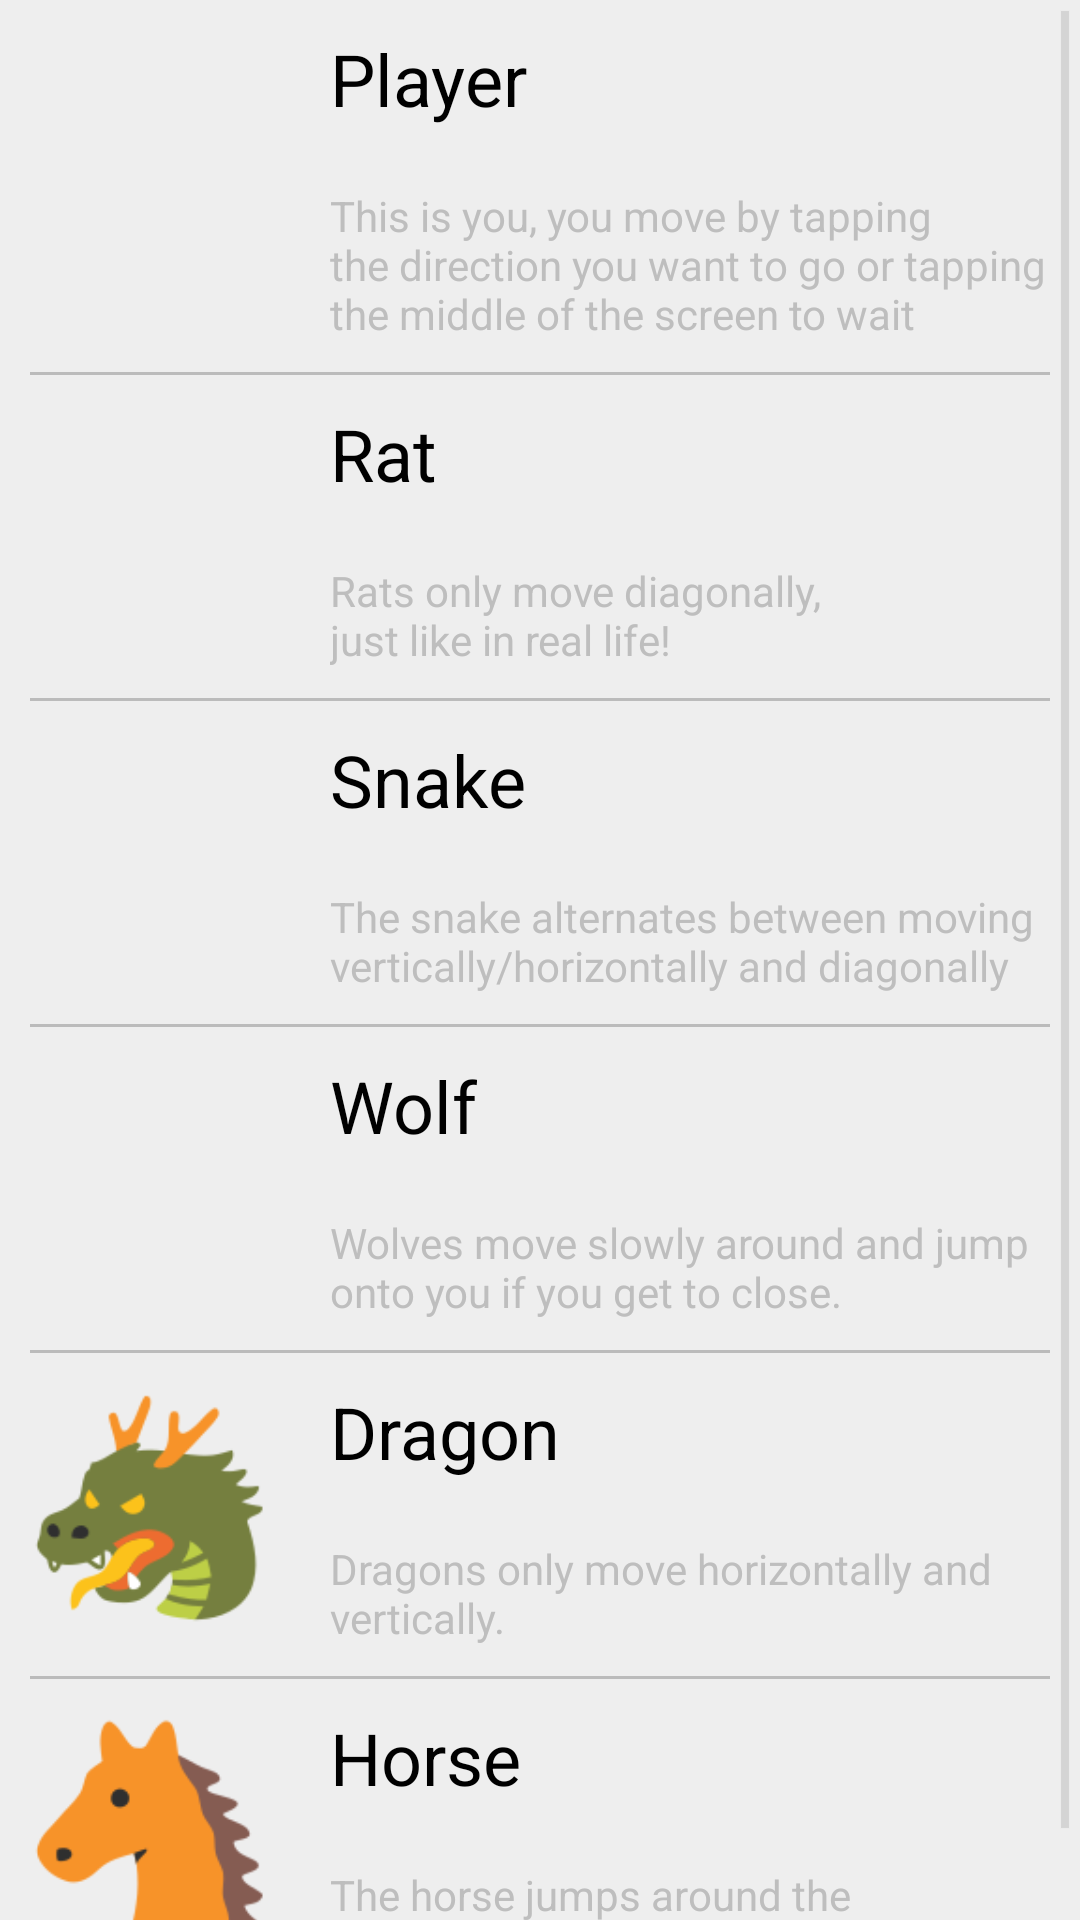

Here is an Android app screen rendered from its layout file. Give the layout XML and the strings, colors and styles it references.
<!-- AndroidManifest.xml: application theme GameTheme -->
<!-- res/layout/activity_help.xml -->
<RelativeLayout xmlns:android="http://schemas.android.com/apk/res/android"
    xmlns:tools="http://schemas.android.com/tools" android:layout_width="match_parent"
    android:layout_height="match_parent" android:paddingLeft="@dimen/activity_horizontal_margin"
    android:paddingRight="@dimen/activity_horizontal_margin"
    android:paddingTop="@dimen/activity_vertical_margin"
    android:paddingBottom="@dimen/activity_vertical_margin"
    android:background="#eee"
    tools:context="free.lunch.aDventure.HelpActivity">

    <ScrollView
        android:layout_width="match_parent"
        android:layout_height="wrap_content"
        android:id="@+id/scrollView" >
        <LinearLayout
            android:orientation="vertical"
            android:layout_width="match_parent"
            android:layout_height="wrap_content"
            android:fitsSystemWindows="true">

            <GridLayout
                android:layout_width="match_parent"
                android:layout_height="wrap_content"
                android:columnCount="2"
                android:rowCount="2">
                <ImageView
                    android:layout_width="@dimen/menu_icon"
                    android:layout_height="@dimen/menu_icon"
                    android:layout_margin="@dimen/menu_margin"
                    android:layout_rowSpan="2"
                    android:src="@drawable/player_128"/>
                <TextView
                    android:layout_width="wrap_content"
                    android:layout_height="wrap_content"
                    android:layout_column="1"
                    android:layout_margin="@dimen/menu_margin"
                    android:layout_row="0"
                    android:text="@string/help_player_title"
                    android:textColor="#000"
                    android:textSize="@dimen/menu_text"/>
                <TextView
                    android:layout_width="wrap_content"
                    android:layout_height="wrap_content"
                    android:layout_column="1"
                    android:layout_gravity="bottom"
                    android:layout_margin="@dimen/menu_margin"
                    android:layout_row="1"
                    android:text="@string/help_player_text"/>
            </GridLayout>

            <View
                android:layout_width="fill_parent"
                android:layout_height="1dp"
                android:layout_marginLeft="@dimen/menu_margin"
                android:layout_marginRight="@dimen/menu_margin"
                android:background="@color/menu_line" />

            <GridLayout
                android:layout_width="match_parent"
                android:layout_height="wrap_content"
                android:columnCount="2"
                android:rowCount="2">
                <ImageView
                    android:layout_width="@dimen/menu_icon"
                    android:layout_height="@dimen/menu_icon"
                    android:layout_margin="@dimen/menu_margin"
                    android:layout_rowSpan="2"
                    android:src="@drawable/rat_128"/>
                <TextView
                    android:layout_width="wrap_content"
                    android:layout_height="wrap_content"
                    android:layout_column="1"
                    android:layout_margin="@dimen/menu_margin"
                    android:layout_row="0"
                    android:text="@string/help_rat_title"
                    android:textColor="#000"
                    android:textSize="@dimen/menu_text"/>
                <TextView
                    android:layout_width="wrap_content"
                    android:layout_height="wrap_content"
                    android:layout_column="1"
                    android:layout_gravity="bottom"
                    android:layout_margin="@dimen/menu_margin"
                    android:layout_row="1"
                    android:text="@string/help_rat_text"/>
            </GridLayout>

            <View
                android:layout_width="fill_parent"
                android:layout_height="1dp"
                android:layout_marginLeft="@dimen/menu_margin"
                android:layout_marginRight="@dimen/menu_margin"
                android:background="@color/menu_line" />

            <GridLayout
                android:layout_width="match_parent"
                android:layout_height="wrap_content"
                android:columnCount="2"
                android:rowCount="2">
                <ImageView
                    android:layout_width="@dimen/menu_icon"
                    android:layout_height="@dimen/menu_icon"
                    android:layout_margin="@dimen/menu_margin"
                    android:layout_rowSpan="2"
                    android:src="@drawable/snake_128"/>
                <TextView
                    android:layout_width="wrap_content"
                    android:layout_height="wrap_content"
                    android:layout_column="1"
                    android:layout_margin="@dimen/menu_margin"
                    android:layout_row="0"
                    android:text="@string/help_snake_title"
                    android:textColor="#000"
                    android:textSize="@dimen/menu_text"/>
                <TextView
                    android:layout_width="wrap_content"
                    android:layout_height="wrap_content"
                    android:layout_column="1"
                    android:layout_gravity="bottom"
                    android:layout_margin="@dimen/menu_margin"
                    android:layout_row="1"
                    android:text="@string/help_snake_text"/>
            </GridLayout>

            <View
                android:layout_width="fill_parent"
                android:layout_height="1dp"
                android:layout_marginLeft="@dimen/menu_margin"
                android:layout_marginRight="@dimen/menu_margin"
                android:background="@color/menu_line" />

            <GridLayout
                android:layout_width="match_parent"
                android:layout_height="wrap_content"
                android:columnCount="2"
                android:rowCount="2">
                <ImageView
                    android:layout_width="@dimen/menu_icon"
                    android:layout_height="@dimen/menu_icon"
                    android:layout_margin="@dimen/menu_margin"
                    android:layout_rowSpan="2"
                    android:src="@drawable/wolf_128"/>
                <TextView
                    android:layout_width="wrap_content"
                    android:layout_height="wrap_content"
                    android:layout_column="1"
                    android:layout_margin="@dimen/menu_margin"
                    android:layout_row="0"
                    android:text="@string/help_wolf_title"
                    android:textColor="#000"
                    android:textSize="@dimen/menu_text"/>
                <TextView
                    android:layout_width="wrap_content"
                    android:layout_height="wrap_content"
                    android:layout_column="1"
                    android:layout_gravity="bottom"
                    android:layout_margin="@dimen/menu_margin"
                    android:layout_row="1"
                    android:text="@string/help_wolf_text"/>
            </GridLayout>

            <View
                android:layout_width="fill_parent"
                android:layout_height="1dp"
                android:layout_marginLeft="@dimen/menu_margin"
                android:layout_marginRight="@dimen/menu_margin"
                android:background="@color/menu_line" />

            <GridLayout
                android:layout_width="match_parent"
                android:layout_height="wrap_content"
                android:columnCount="2"
                android:rowCount="2">
                <ImageView
                    android:layout_width="@dimen/menu_icon"
                    android:layout_height="@dimen/menu_icon"
                    android:layout_margin="@dimen/menu_margin"
                    android:layout_rowSpan="2"
                    android:src="@drawable/dragon_128"/>
                <TextView
                    android:layout_width="wrap_content"
                    android:layout_height="wrap_content"
                    android:layout_column="1"
                    android:layout_margin="@dimen/menu_margin"
                    android:layout_row="0"
                    android:text="@string/help_dragon_title"
                    android:textColor="#000"
                    android:textSize="@dimen/menu_text"/>
                <TextView
                    android:layout_width="wrap_content"
                    android:layout_height="wrap_content"
                    android:layout_column="1"
                    android:layout_gravity="bottom"
                    android:layout_margin="@dimen/menu_margin"
                    android:layout_row="1"
                    android:text="@string/help_dragon_text"/>
            </GridLayout>

            <View
                android:layout_width="fill_parent"
                android:layout_height="1dp"
                android:layout_marginLeft="@dimen/menu_margin"
                android:layout_marginRight="@dimen/menu_margin"
                android:background="@color/menu_line" />

            <GridLayout
                android:layout_width="match_parent"
                android:layout_height="wrap_content"
                android:columnCount="2"
                android:rowCount="2">
                <ImageView
                    android:layout_width="@dimen/menu_icon"
                    android:layout_height="@dimen/menu_icon"
                    android:layout_margin="@dimen/menu_margin"
                    android:layout_rowSpan="2"
                    android:src="@drawable/horse_128"/>
                <TextView
                    android:layout_width="wrap_content"
                    android:layout_height="wrap_content"
                    android:layout_column="1"
                    android:layout_margin="@dimen/menu_margin"
                    android:layout_row="0"
                    android:text="@string/help_horse_title"
                    android:textColor="#000"
                    android:textSize="@dimen/menu_text"/>
                <TextView
                    android:layout_width="wrap_content"
                    android:layout_height="wrap_content"
                    android:layout_column="1"
                    android:layout_gravity="bottom"
                    android:layout_margin="@dimen/menu_margin"
                    android:layout_row="1"
                    android:text="@string/help_horse_text"/>
            </GridLayout>

            <View
                android:layout_width="fill_parent"
                android:layout_height="1dp"
                android:layout_marginLeft="@dimen/menu_margin"
                android:layout_marginRight="@dimen/menu_margin"
                android:background="@color/menu_line" />
        </LinearLayout>
    </ScrollView>
</RelativeLayout>
<!-- resources referenced by this layout -->
<resources>
  <color name="menu_line">#37000000</color>
  <dimen name="activity_horizontal_margin">0dp</dimen>
  <dimen name="activity_vertical_margin">0dp</dimen>
  <dimen name="menu_icon">80dp</dimen>
  <dimen name="menu_margin">10dp</dimen>
  <dimen name="menu_text">24sp</dimen>
  <!-- drawable dragon_128: png bitmap (drawable, 7489 bytes) -->
  <!-- drawable horse_128: png bitmap (drawable, 4745 bytes) -->
  <string name="help_dragon_text">Dragons only move horizontally and\nvertically.</string>
  <string name="help_dragon_title">Dragon</string>
  <string name="help_horse_text">The horse jumps around the\nboard like in chess.</string>
  <string name="help_horse_title">Horse</string>
  <string name="help_player_text">This is you, you move by tapping\nthe direction you want to go or tapping\nthe middle of the screen to wait</string>
  <string name="help_player_title">Player</string>
  <string name="help_rat_text">Rats only move diagonally,\njust like in real life!</string>
  <string name="help_rat_title">Rat</string>
  <string name="help_snake_text">The snake alternates between moving\nvertically/horizontally and diagonally </string>
  <string name="help_snake_title">Snake</string>
  <string name="help_wolf_text">Wolves move slowly around and jump\nonto you if you get to close.</string>
  <string name="help_wolf_title">Wolf</string>
  <style name="GameTheme" parent="android:Theme.Holo">
              <item name="android:windowActionBarOverlay">true</item>
              <item name="android:windowBackground">@null</item>
              <item name="metaButtonBarStyle">?android:attr/buttonBarStyle</item>
              <item name="metaButtonBarButtonStyle">?android:attr/buttonBarButtonStyle</item>
              <item name="android:actionBarStyle">@style/MyActionBar</item>
          </style>
  <style name="MyActionBar" parent="@android:style/Widget.Holo.Light.ActionBar">
              <item name="android:background">@color/blue_bar</item>
          </style>
  <color name="blue_bar">#ff2d7afd</color>
</resources>
